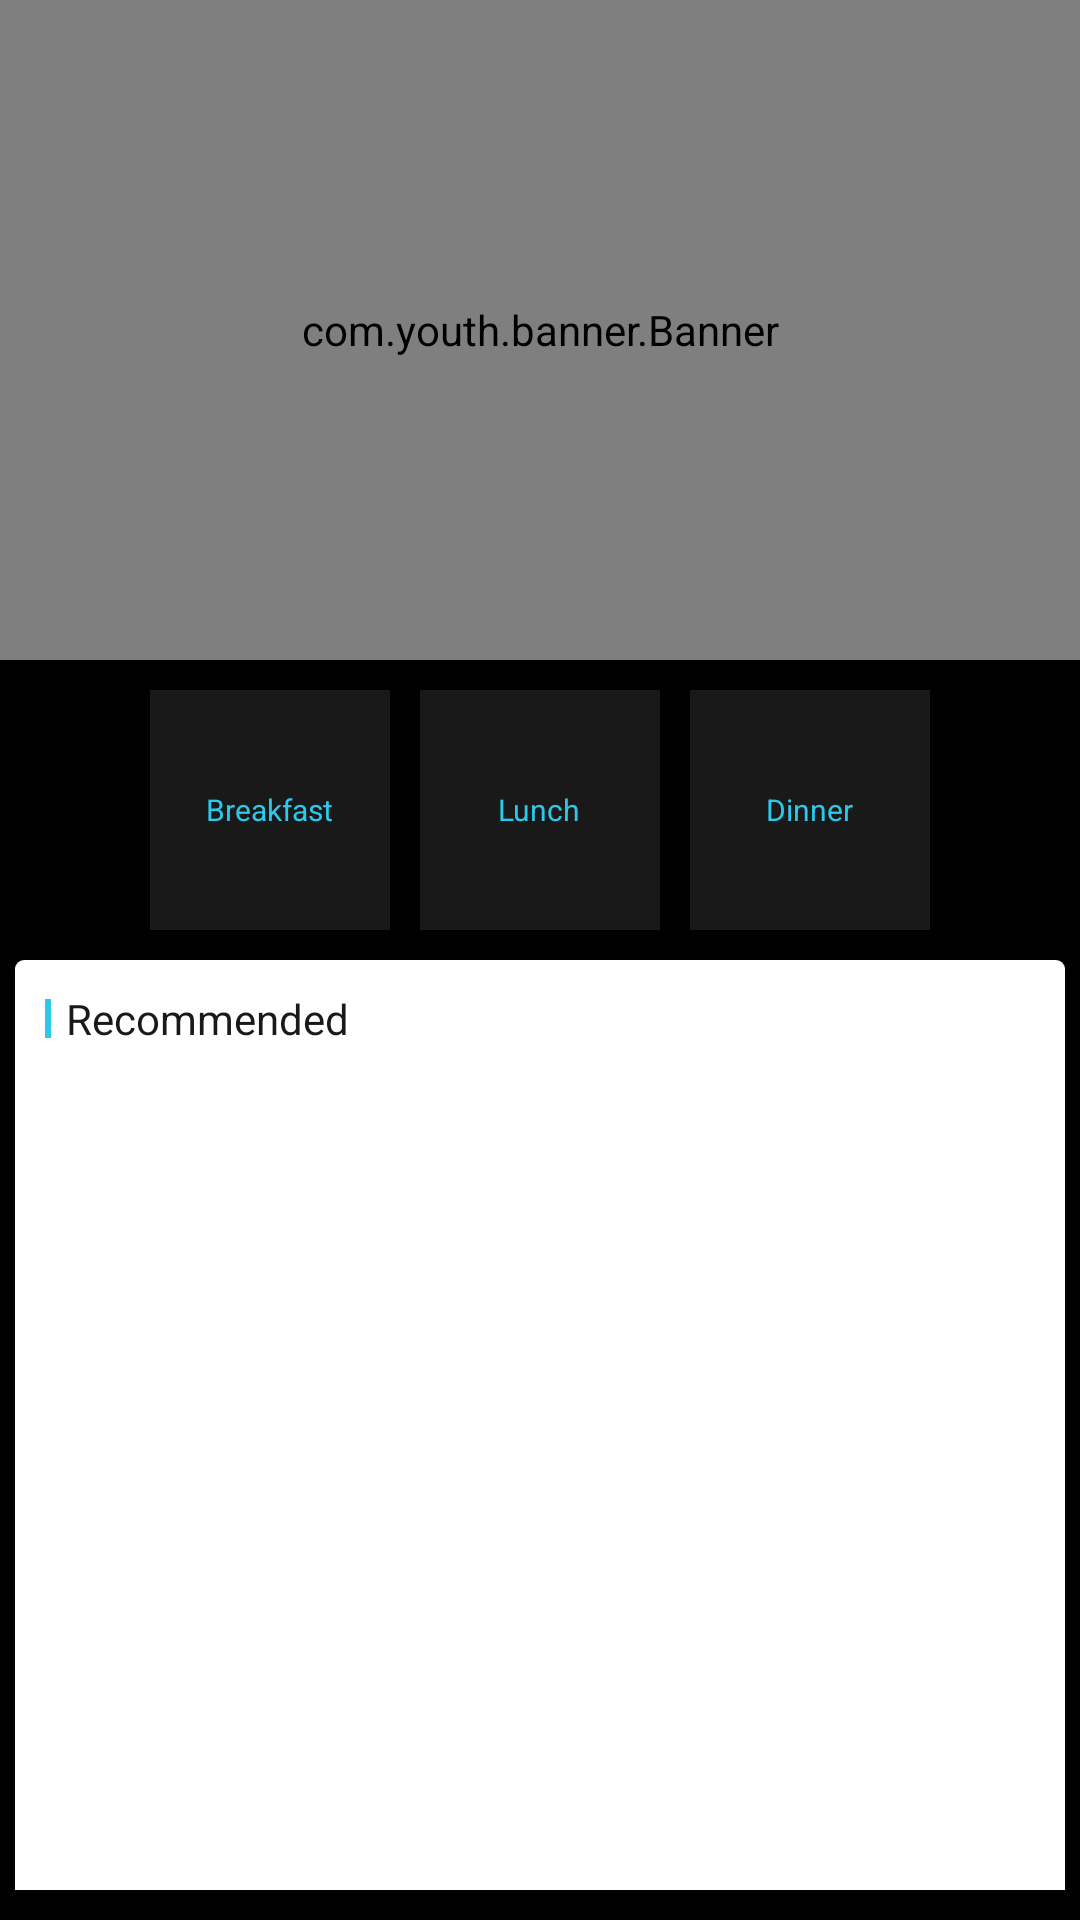

This screen was rendered from an Android layout file. Write that file and the resources it references.
<!-- AndroidManifest.xml: application theme AppNormalTheme -->
<!-- res/layout/fragment_diet.xml -->
<?xml version="1.0" encoding="utf-8"?>
<layout xmlns:tools="http://schemas.android.com/tools">

    <androidx.core.widget.NestedScrollView xmlns:android="http://schemas.android.com/apk/res/android"
        android:layout_width="match_parent"
        android:layout_height="match_parent"
        android:background="@android:color/black"
        android:fillViewport="true"
        android:focusableInTouchMode="true">

        <LinearLayout
            android:layout_width="match_parent"
            android:layout_height="match_parent"
            android:descendantFocusability="blocksDescendants"
            android:orientation="vertical">

            <com.youth.banner.Banner
                android:id="@+id/banner"
                android:layout_width="match_parent"
                android:layout_height="220dip" />

            <LinearLayout
                android:layout_width="match_parent"
                android:layout_height="wrap_content"
                android:gravity="center"
                android:orientation="horizontal"
                android:padding="10dip">

                <LinearLayout
                    android:id="@+id/breakfast"
                    android:layout_width="80dp"
                    android:layout_height="80dp"
                    android:gravity="center"
                    android:background="#19FFFFFF"
                    android:tag="breakfast">

                    <TextView
                        android:id="@+id/breakfast_icon"
                        android:layout_width="wrap_content"
                        android:layout_height="wrap_content"
                        android:layout_margin="10dip"
                        android:text="Breakfast"
                        android:textSize="10sp"
                        tools:ignore="SmallSp"
                        android:textColor="@color/diet_text"/>

                </LinearLayout>

                <LinearLayout
                    android:id="@+id/lunch"
                    android:layout_width="80dp"
                    android:layout_height="80dp"
                    android:gravity="center"
                    android:background="#19FFFFFF"
                    android:layout_marginStart="10dip"
                    android:layout_marginEnd="10dip">

                    <TextView
                        android:id="@+id/lunch_icon"
                        android:layout_width="wrap_content"
                        android:layout_height="wrap_content"
                        android:layout_margin="10dip"
                        android:text="Lunch"
                        android:textSize="10sp"
                        tools:ignore="SmallSp"
                        android:textColor="@color/diet_text" />
                </LinearLayout>

                <LinearLayout
                    android:id="@+id/dinner"
                    android:layout_width="80dp"
                    android:layout_height="80dp"
                    android:gravity="center"
                    android:background="#19FFFFFF">

                    <TextView
                        android:id="@+id/dinner_icon"
                        android:layout_width="wrap_content"
                        android:layout_height="wrap_content"
                        android:layout_margin="10dip"
                        android:text="Dinner"
                        android:textSize="10sp"
                        tools:ignore="SmallSp"
                        android:textColor="@color/diet_text" />
                </LinearLayout>

            </LinearLayout>

            <LinearLayout
                android:layout_width="match_parent"
                android:layout_height="wrap_content"
                android:orientation="horizontal"
                android:padding="10dip"
                android:layout_marginStart="5dip"
                android:layout_marginEnd="5dip"
                android:background="@drawable/shape_corner_top">

                <View
                    android:layout_width="2dip"
                    android:layout_height="13dp"
                    android:background="#2DC9EB"
                    android:layout_gravity="center_vertical"/>

                <TextView
                    android:layout_width="match_parent"
                    android:layout_height="wrap_content"
                    android:text="Recommended"
                    android:textColor="@color/diet_title_text"
                    android:paddingStart="5dp"/>

            </LinearLayout>

            <androidx.recyclerview.widget.RecyclerView
                android:id="@+id/diet_recycler"
                android:layout_width="match_parent"
                android:layout_height="match_parent"
                android:background="@android:color/white"
                android:nestedScrollingEnabled="false"
                android:paddingStart="5dip"
                android:paddingEnd="5dip"
                android:layout_marginBottom="10dip"
                android:layout_marginStart="5dip"
                android:layout_marginEnd="5dip"/>

        </LinearLayout>

    </androidx.core.widget.NestedScrollView>
</layout>
<!-- resources referenced by this layout -->
<resources>
  <color name="diet_text">#2DC9EB</color>
  <color name="diet_title_text">#17191D</color>
  <!-- drawable shape_corner_top (drawable) -->
  <?xml version="1.0" encoding="utf-8"?>
  <shape xmlns:android="http://schemas.android.com/apk/res/android">
      <solid android:color="#FFFFFF" />
      <corners android:topLeftRadius="3dp"
          android:topRightRadius="3dp"/>/>
  </shape>
  <style name="AppNormalTheme" parent="Theme.AppCompat.Light">
          
          <item name="colorPrimary">@color/colorPrimary</item>
          <item name="colorPrimaryDark">@color/colorPrimaryDark</item>
          <item name="colorAccent">@color/colorPrimaryDark</item>
          <item name="windowNoTitle">true</item>
          <item name="windowActionBar">false</item>
          <item name="android:windowBackground">@android:color/white</item>
          <item name="android:windowAnimationStyle">@style/FadeAnimationStyle</item>
      </style>
  <color name="colorPrimary">#3F51B5</color>
  <color name="colorPrimaryDark">#303F9F</color>
  <style name="FadeAnimationStyle" parent="@android:style/Animation.Activity">
          <item name="android:activityOpenEnterAnimation">@anim/in_from_right</item>
          <item name="android:activityOpenExitAnimation">@anim/out_to_left</item>
          <item name="android:activityCloseEnterAnimation">@anim/in_from_left</item>
          <item name="android:activityCloseExitAnimation">@anim/out_to_right</item>
      </style>
</resources>
